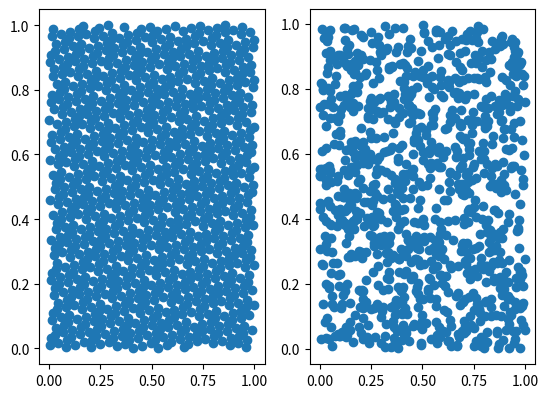

Generate this figure with matplotlib:
# Reference: http://extremelearning.com.au/unreasonable-effectiveness-of-quasirandom-sequences/

from scipy.io import savemat
import numpy as np
import matplotlib.pyplot as plt

# Using the above nested radical formula for g=phi_d 
# or you could just hard-code it. 
# phi(1) = 1.6180339887498948482 
# phi(2) = 1.32471795724474602596 
def phi(d): 
  x=2.0000 
  for i in range(10): 
    x = pow(1+x,1/(d+1)) 
  return x



# Number of dimensions. 
d=2

# number of required points 
n=1024

g = phi(d) 
alpha = np.zeros(d) 
for j in range(d): 
  alpha[j] = pow(1/g,j+1) %1 
z = np.zeros((n, d)) 

# This number can be any real number. 
# Common default setting is typically seed=0
# But seed = 0.5 is generally better. 
for i in range(n): 
  z[i] = (0.5 + alpha*(i+1)) %1 
print(z)
print("Size of Z:", z.size)
print("Shape of Z:", z.shape)
mymat={'z':z}
savemat('R2_1.mat',mymat)


f = plt.figure()
	# Add space between Main Title and the subplot results
f.subplots_adjust(hspace=0.4, top=0.85)

# Set the figure size
plt.rcParams["figure.figsize"] = [7.50, 6.50]
plt.rcParams["figure.autolayout"] = True

# Scatter plot
ax1 = f.add_subplot(1,2,1)
plt.scatter(z[:, 0], z[:, 1])
#plt.show()

# Random data of 100×3 dimension
data = np.array(np.random.random((1024, 2)))
ax2 = f.add_subplot(1,2,2)
plt.scatter(data[:, 0], data[:, 1])

plt.show()

